Labelled photos from "Senior Design", an image-classification folder in JP-Sonoma/Senior-Design-Project. The possible labels are: back, down, foward, land, left, right.

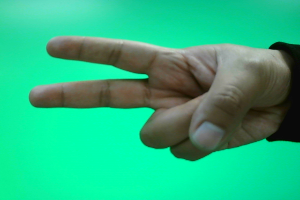
Label: down

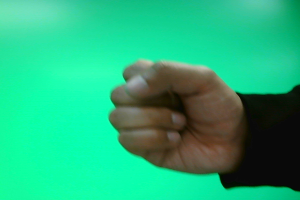
Label: land

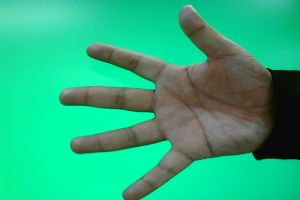
Label: foward

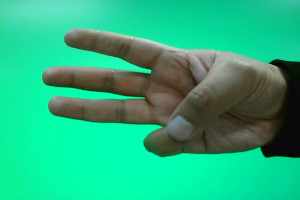
Label: left

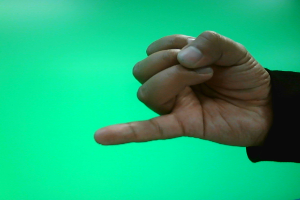
Label: back

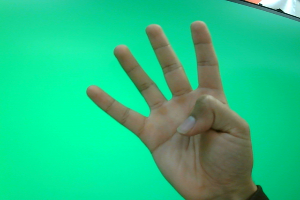
Label: right
